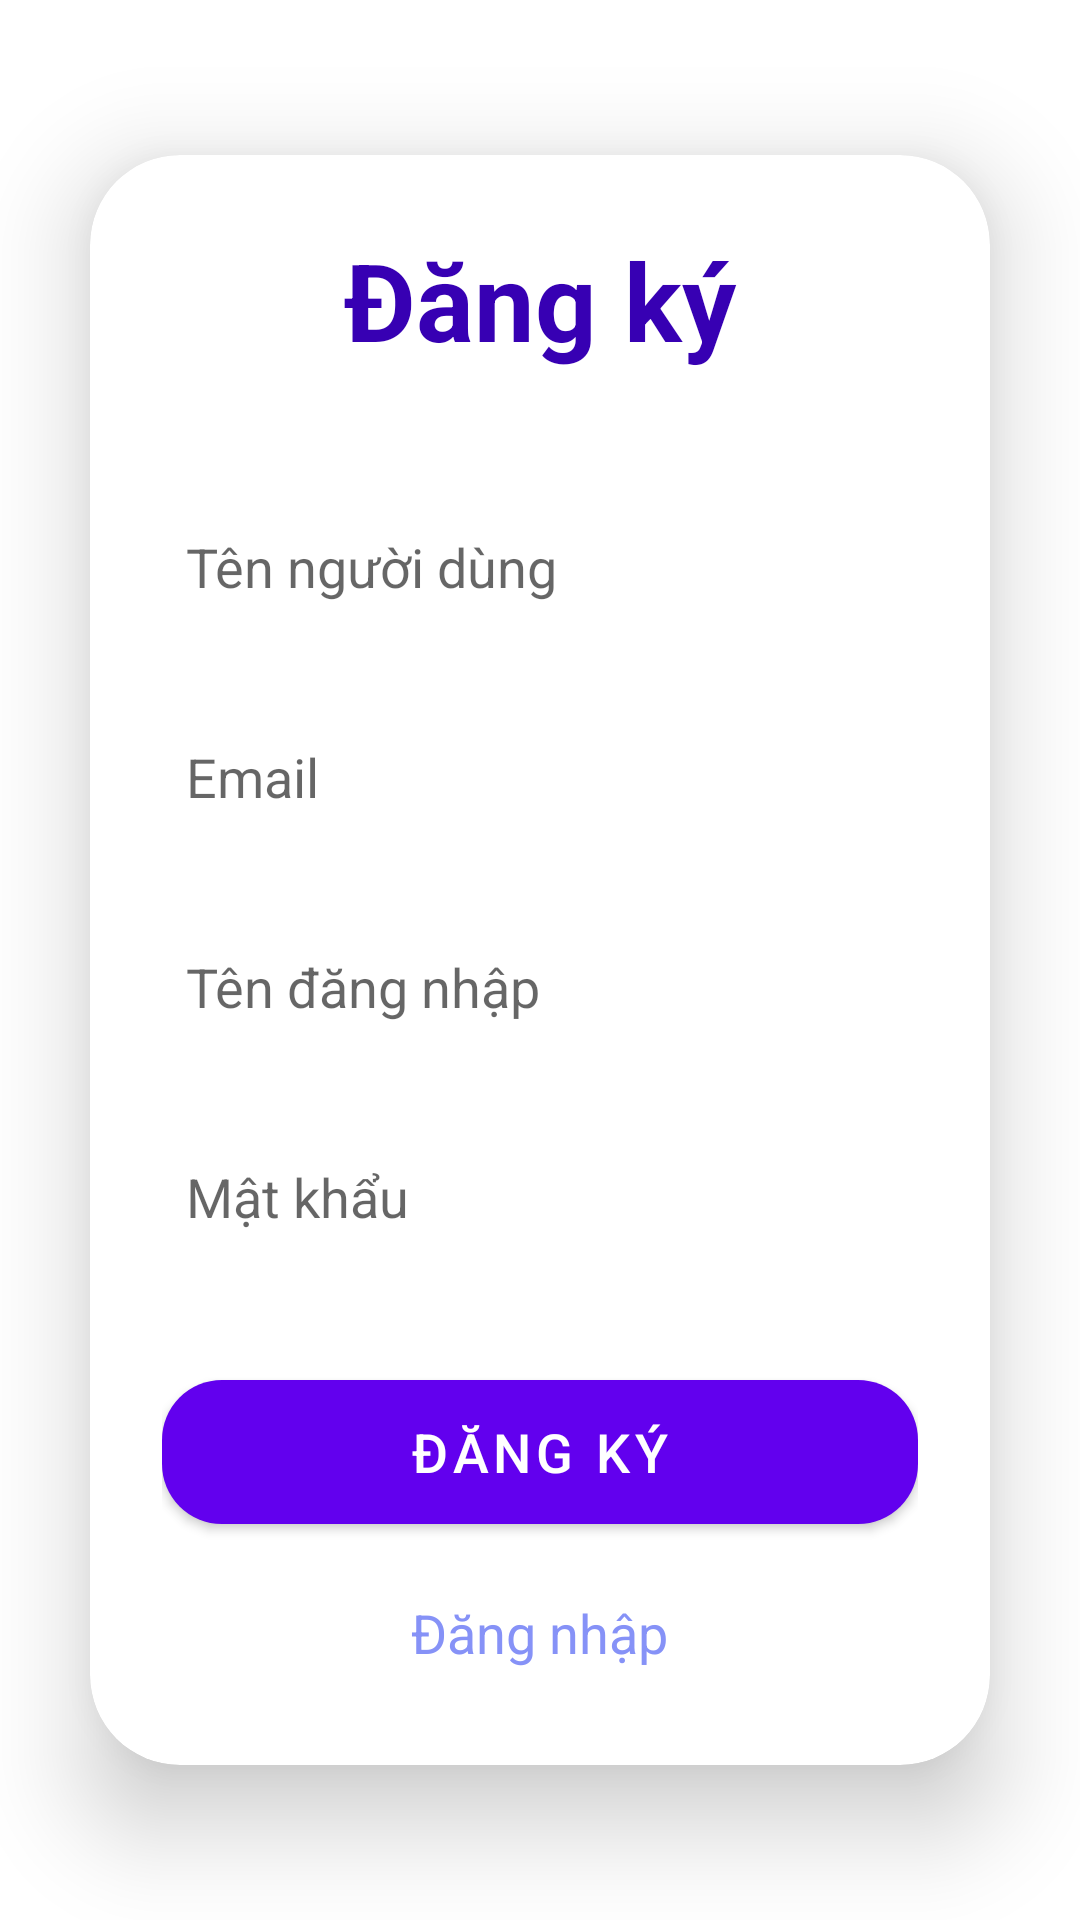

Reconstruct the res/layout file that produces this screen, plus the resources it refers to.
<!-- AndroidManifest.xml: application theme Theme.HọcTốtHóaHọc -->
<!-- res/layout/activity_signup.xml -->
<?xml version="1.0" encoding="utf-8"?>
<LinearLayout
    xmlns:android="http://schemas.android.com/apk/res/android"
    xmlns:app="http://schemas.android.com/apk/res-auto"
    xmlns:tools="http://schemas.android.com/tools"
    android:layout_width="match_parent"
    android:layout_height="match_parent"
    android:orientation="vertical"
    android:gravity="center"
    android:background="@drawable/nenlogin"
    tools:context=".view.view.activity.SignupActivity">

    <androidx.cardview.widget.CardView
        android:layout_width="match_parent"
        android:layout_height="wrap_content"
        android:layout_margin="30dp"
        app:cardCornerRadius="30dp"
        app:cardElevation="20dp">

        <LinearLayout
            android:layout_width="match_parent"
            android:layout_height="wrap_content"
            android:orientation="vertical"
            android:layout_gravity="center_horizontal"
            android:padding="24dp"
            android:background="@drawable/lavender_border">

            <TextView
                android:layout_width="match_parent"
                android:layout_height="wrap_content"
                android:text="Đăng ký"
                android:textSize="36sp"
                android:textAlignment="center"
                android:textStyle="bold"
                android:textColor="@color/purple_700"/>

            <EditText
                android:layout_width="match_parent"
                android:layout_height="50dp"
                android:id="@+id/signup_name"
                android:background="@drawable/lavender_border"
                android:layout_marginTop="40dp"
                android:padding="8dp"
                android:hint="Tên người dùng"
                android:drawablePadding="8dp"
                android:textColor="@color/gray"/>

            <EditText
                android:layout_width="match_parent"
                android:layout_height="50dp"
                android:id="@+id/signup_email"
                android:background="@drawable/lavender_border"
                android:layout_marginTop="20dp"
                android:padding="8dp"
                android:hint="Email"
                android:drawablePadding="8dp"
                android:textColor="@color/gray"/>

            <EditText
                android:layout_width="match_parent"
                android:layout_height="50dp"
                android:id="@+id/signup_username"
                android:background="@drawable/lavender_border"
                android:layout_marginTop="20dp"
                android:padding="8dp"
                android:hint="Tên đăng nhập"
                android:drawablePadding="8dp"
                android:textColor="@color/gray"/>

            <EditText
                android:layout_width="match_parent"
                android:layout_height="50dp"
                android:id="@+id/signup_password"
                android:background="@drawable/lavender_border"
                android:layout_marginTop="20dp"
                android:padding="8dp"
                android:hint="Mật khẩu"
                android:inputType="textPassword"
                android:drawablePadding="8dp"
                android:textColor="@color/black"/>

            <Button
                android:id="@+id/signup_button"
                android:layout_width="match_parent"
                android:layout_height="60dp"
                android:layout_marginTop="30dp"
                android:text="Đăng ký"
                android:textSize="18sp"
                app:cornerRadius="20dp" />

            <TextView
                android:layout_width="wrap_content"
                android:layout_height="wrap_content"
                android:id="@+id/loginRedirectText"
                android:text="Đăng nhập"
                android:layout_gravity="center"
                android:padding="8dp"
                android:layout_marginTop="10dp"
                android:textSize="18sp"
                android:textColor="@color/lavender"/>

        </LinearLayout>

    </androidx.cardview.widget.CardView>

</LinearLayout>
<!-- resources referenced by this layout -->
<resources>
  <color name="black">#FF000000</color>
  <color name="gray">#808080</color>
  <color name="lavender">#8692f7</color>
  <color name="purple_700">#FF3700B3</color>
  <style name="Theme.HọcTốtHóaHọc" parent="Theme.MaterialComponents.Light.NoActionBar">
          
          <item name="colorPrimary">@color/purple_500</item>
          <item name="colorPrimaryVariant">@color/purple_700</item>
          <item name="colorOnPrimary">@color/white</item>
          
          <item name="colorSecondary">@color/teal_200</item>
          <item name="colorSecondaryVariant">@color/teal_700</item>
          <item name="colorOnSecondary">@color/white</item>
          
          <item name="android:statusBarColor">?attr/colorPrimaryVariant</item>
          
      </style>
  <color name="purple_500">#FF6200EE</color>
  <color name="white">#FFFFFFFF</color>
  <color name="teal_200">#FF03DAC5</color>
  <color name="teal_700">#FF018786</color>
</resources>
